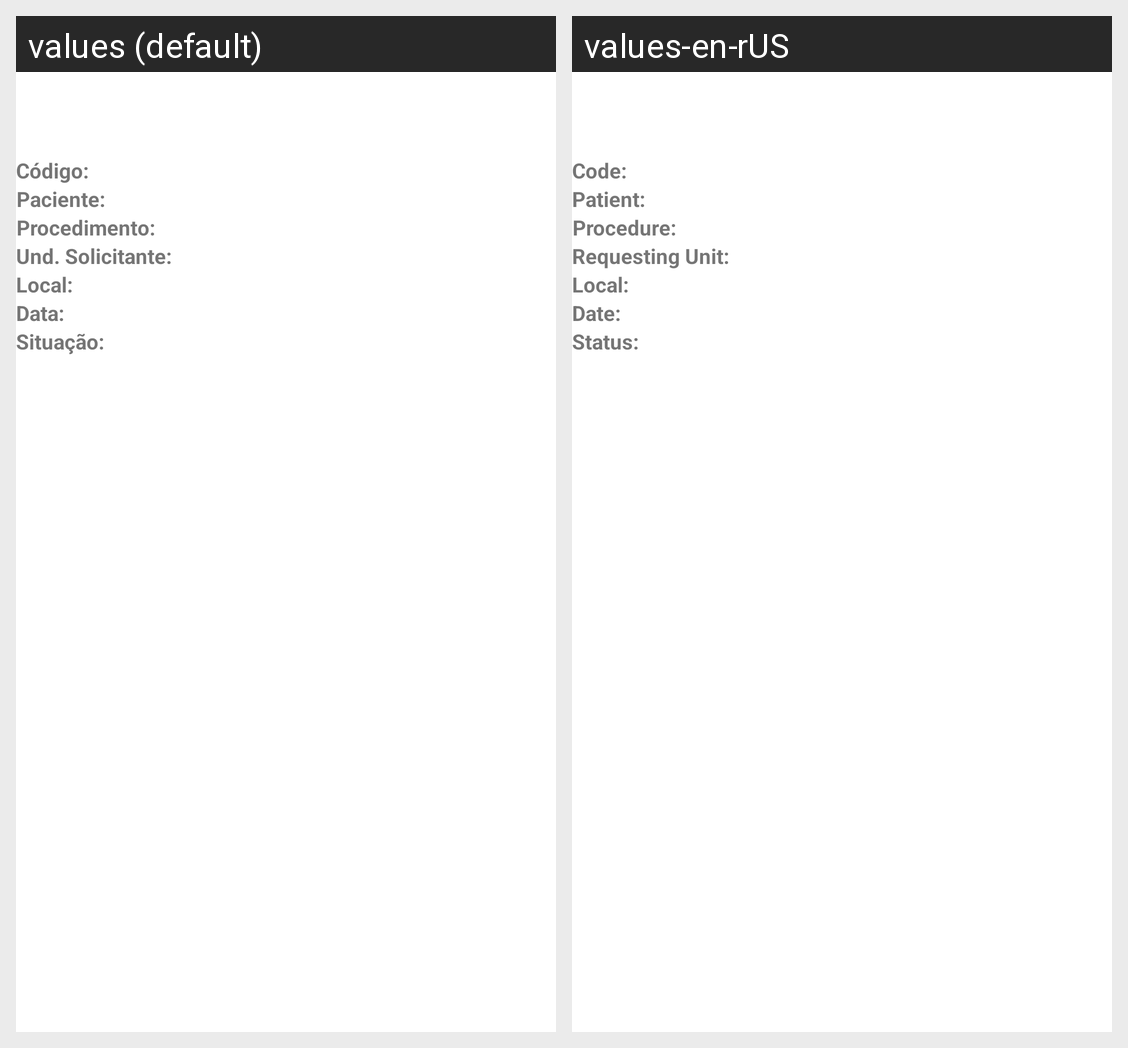

For this localized Android screen grid, give each drawn string resource with its value in every locale shown.
Android screen res/layout/layout_detalhes_consulta.xml rendered under 2 locales, left to right: values (default), values-en-rUS. Device: Nexus 5 (rendered at 1080×1920; each locale shown at half size, 540×960, under a caption strip naming it); theme AppTheme.
Strings drawn on this screen, with the default value and each locale's value (text and hints the layout hard-codes, and strings that could not be matched under every locale, appear in the picture but are not listed):

codigo
  values: Código:
  values-en-rUS: Code:

paciente
  values: Paciente:
  values-en-rUS: Patient:

procedimento
  values: Procedimento:
  values-en-rUS: Procedure:

unidade_solicitante
  values: Und. Solicitante:
  values-en-rUS: Requesting Unit:

local
  values: Local:
  values-en-rUS: Local:

data
  values: Data:
  values-en-rUS: Date:

situacao
  values: Situação:
  values-en-rUS: Status:
